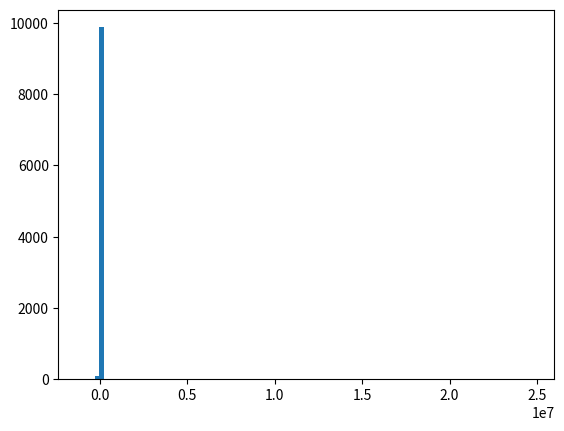

Reproduce this figure in Python. (Note: this script raises an exception after producing the figure.)
import numpy as np
import matplotlib.pyplot as plt
from scipy import stats

N=10000
y=np.zeros(N)
for i in range(N):
    #y[i]=np.mean((np.random.normal(loc=0.0,scale=1.0,size=100)))
    y[i]=np.sum((stats.cauchy.rvs(loc=0.0,scale=1.0,size=1000)))
    #y[i]=np.sum(np.random.standard_cauchy(size=1000))
plt.hist(y,bins=100,normed=True,label='1000')
plt.yscale('log')
#plt.hist(y,normed=True,bins=np.arange(-5,5,0.03),label='50000,finer bins')
#plt.hist(y, bins=np.arange(-1,1,0.003),normed=True)
plt.xlabel('x')
plt.ylabel('pdf')
plt.title('pdf of sum of 10 std. Cauchy rvs, using (10,100,1000,10000) realizations')
plt.show()